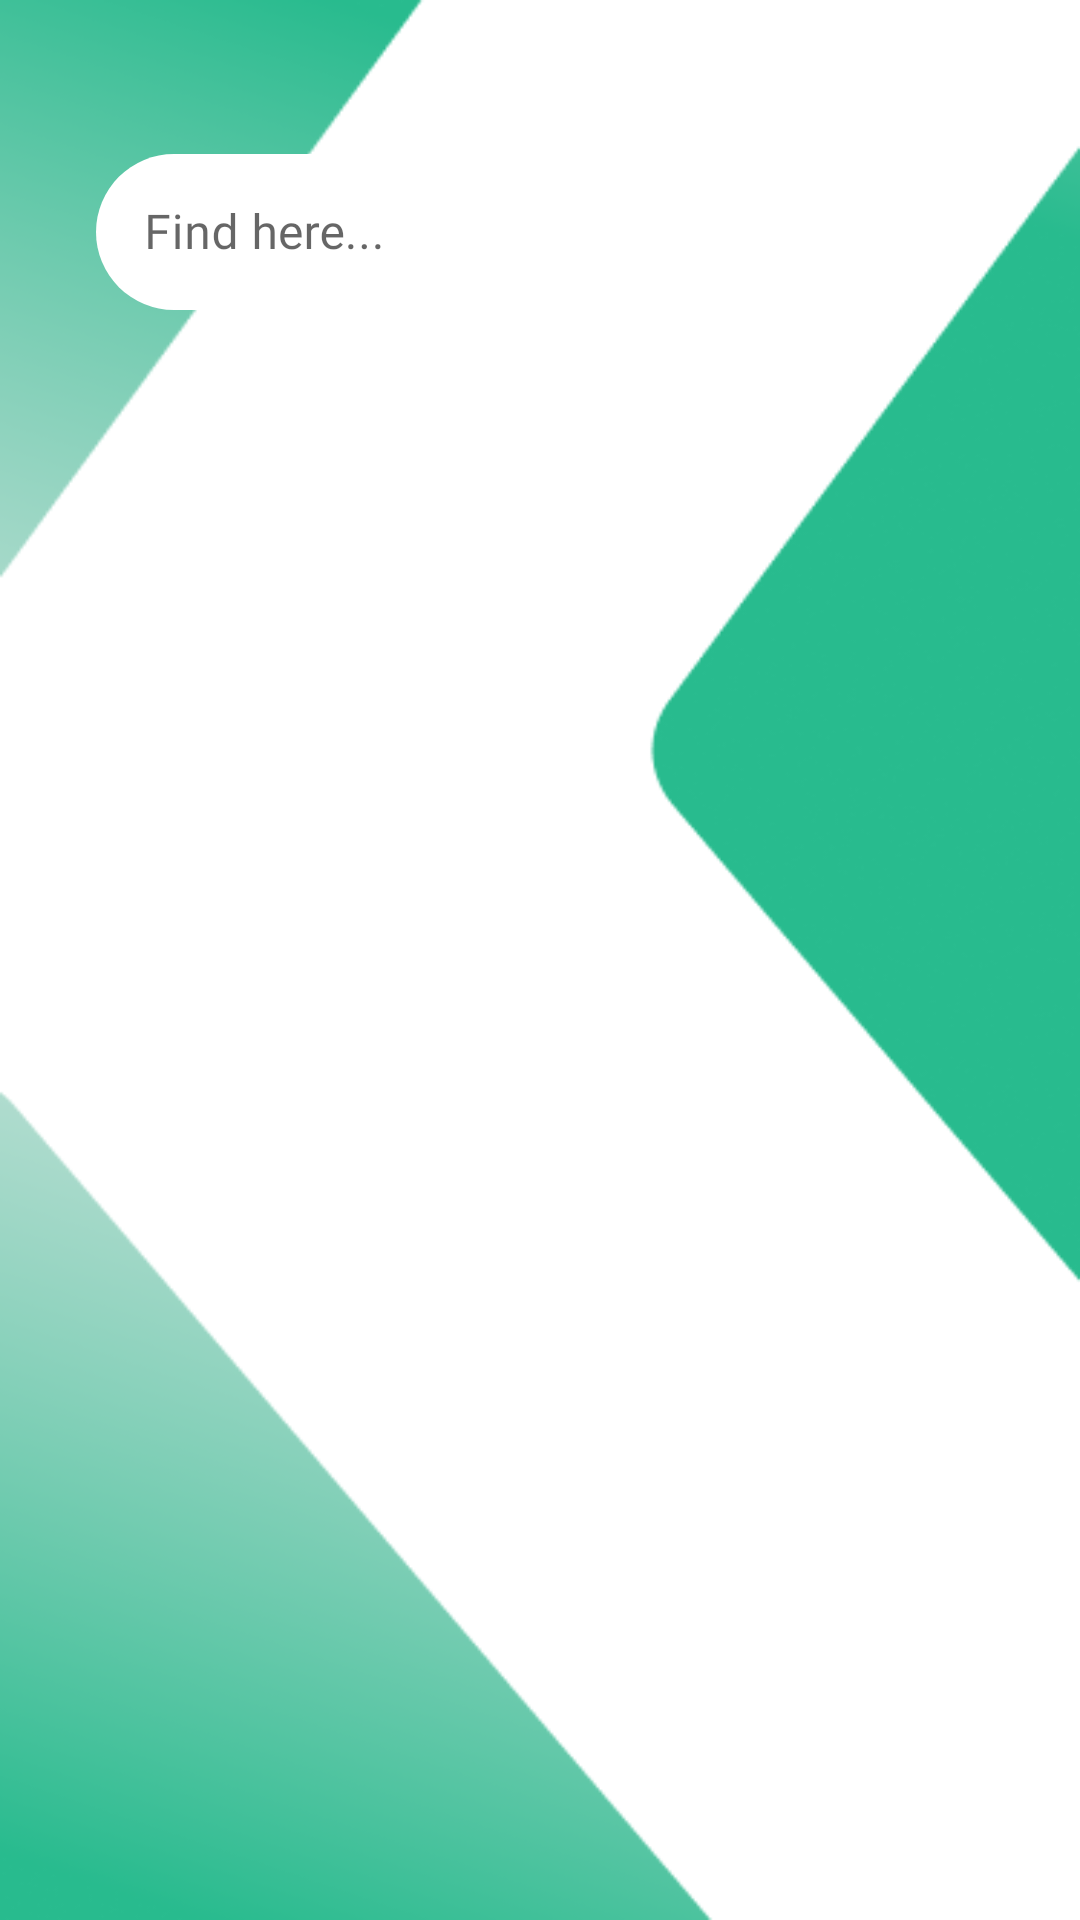

Here is an Android app screen rendered from its layout file. Give the layout XML and the strings, colors and styles it references.
<!-- AndroidManifest.xml: application theme Theme.QuanLyKho -->
<!-- res/layout/activity_find.xml -->
<?xml version="1.0" encoding="utf-8"?>
<androidx.constraintlayout.widget.ConstraintLayout xmlns:android="http://schemas.android.com/apk/res/android"
    xmlns:app="http://schemas.android.com/apk/res-auto"
    xmlns:tools="http://schemas.android.com/tools"
    android:layout_width="match_parent"
    android:layout_height="match_parent"
    android:background="@drawable/bg_depot"
    tools:context=".FindActivity">

    <com.google.android.material.textfield.TextInputLayout
        android:id="@+id/tilFinding"
        style="@style/Widget.MaterialComponents.TextInputLayout.OutlinedBox"
        android:layout_width="match_parent"
        android:layout_height="wrap_content"
        android:layout_alignParentTop="true"
        android:layout_marginHorizontal="32dp"
        android:layout_marginTop="46dp"
        android:elevation="16dp"
        android:hint="Find here..."
        app:layout_constraintEnd_toEndOf="parent"
        app:layout_constraintStart_toStartOf="parent"
        app:layout_constraintTop_toTopOf="parent"
        app:startIconDrawable="@drawable/ic_search"
        app:startIconTint="#15B082">

        <com.google.android.material.textfield.TextInputEditText
            android:layout_width="match_parent"
            android:layout_height="52dp"
            android:background="@drawable/corner_tip_find"
            android:fontFamily="@font/sen_regular"
            android:imeOptions="actionSearch"
            android:inputType="text"
            android:textColor="#15B082"
            android:textSize="16sp" />
    </com.google.android.material.textfield.TextInputLayout>

    <androidx.recyclerview.widget.RecyclerView
        android:id="@+id/rcvFind"
        android:layout_width="match_parent"
        android:layout_height="0dp"
        app:layout_constraintBottom_toBottomOf="parent"
        app:layout_constraintEnd_toEndOf="parent"
        app:layout_constraintHorizontal_bias="0.0"
        app:layout_constraintStart_toStartOf="parent"
        app:layout_constraintTop_toBottomOf="@+id/tilFinding" />

</androidx.constraintlayout.widget.ConstraintLayout>
<!-- resources referenced by this layout -->
<resources>
  <!-- drawable bg_depot: png bitmap (drawable, 34983 bytes) -->
  <!-- drawable corner_tip_find (drawable) -->
  <?xml version="1.0" encoding="utf-8"?>
  <shape xmlns:android="http://schemas.android.com/apk/res/android">
      <solid android:color="#fff"/>
  
      <corners android:bottomRightRadius="32dp"
          android:bottomLeftRadius="32dp"
          android:topLeftRadius="32dp"
          android:topRightRadius="32dp"/>
  </shape>
  <style name="Theme.QuanLyKho" parent="Theme.MaterialComponents.DayNight.NoActionBar">
          
          <item name="colorPrimary">#28BB8E</item>
          <item name="colorPrimaryVariant">@color/purple_700</item>
          <item name="colorOnPrimary">@color/white</item>
          
          <item name="colorSecondary">#28BB8E</item>
          <item name="colorSecondaryVariant">@color/teal_700</item>
          <item name="colorOnSecondary">@color/black</item>
          
          <item name="android:statusBarColor" tools:targetApi="l">?attr/colorPrimaryVariant</item>
          
      </style>
  <!-- not gathered from this repository: default colours our renderer supplied (Android Studio template values) -->
  <color name="purple_700">#FF3700B3</color>
  <color name="teal_700">#FF018786</color>
  <color name="black">#FF000000</color>
  <color name="white">#FFFFFFFF</color>
</resources>
